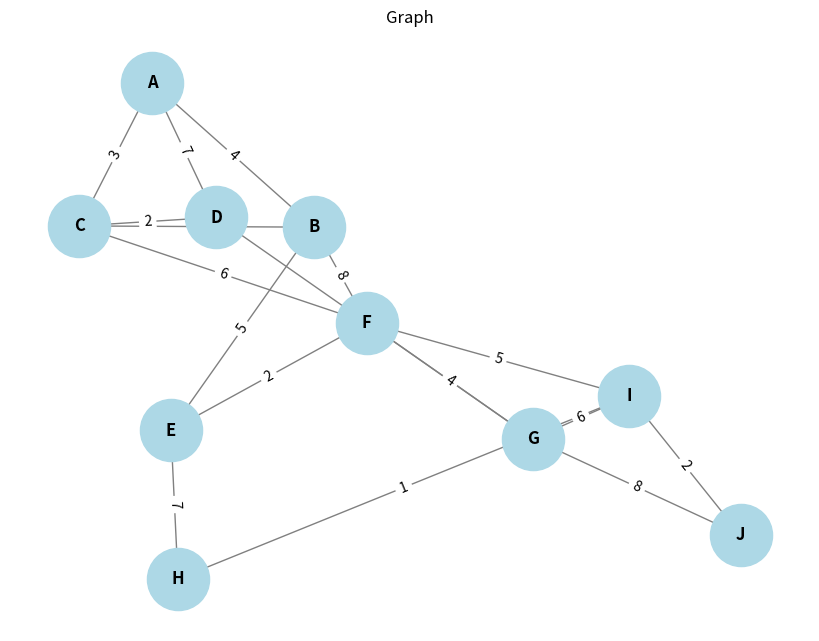
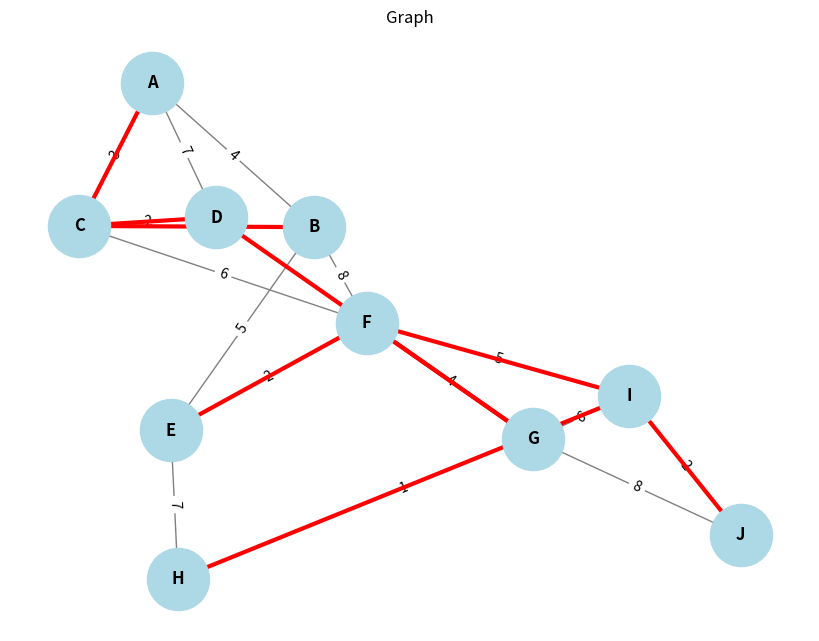

These figures' Python source, in order:
import matplotlib.pyplot as plt
import networkx as nx
import heapq


def draw_graph(graph, mst_edges=None):
    G = nx.Graph()

    for u in graph:
        for v, w in graph[u]:
            G.add_edge(u, v, weight=w)

    pos = nx.spring_layout(G, seed=42)

    plt.figure(figsize=(8, 6))

    nx.draw(
        G, pos,
        with_labels=True,
        node_color="lightblue",
        node_size=2000,
        font_size=12,
        font_weight="bold",
        edge_color="gray"
    )

    edge_labels = nx.get_edge_attributes(G, "weight")
    nx.draw_networkx_edge_labels(G, pos, edge_labels=edge_labels)

    if mst_edges:
        mst_edge_list = [(u, v) for u, v, w in mst_edges]
        nx.draw_networkx_edges(
            G, pos,
            edgelist=mst_edge_list,
            edge_color="red",
            width=3
        )

    plt.title("Graph")
    plt.show()

def prims(graph,start):
    visited=set()
    min_heap = [(0,start,None)]
    mst=[]
    cost = 0
    
    while min_heap and len(visited) < len(graph):
        weight, node, parent = heapq.heappop(min_heap)
        
        if node in visited: 
            continue
        
        visited.add(node)
        cost+=weight
        
        if parent is not None:
            mst.append((parent,node,weight))
        
        
        for neighbor, edge_weight in graph[node]:
            if neighbor not in visited:
                heapq.heappush(min_heap,(edge_weight,neighbor,node))
    
    return mst,cost

graph = {
    'A': [('B', 4), ('C', 3), ('D', 7)],
    'B': [('A', 4), ('C', 1), ('E', 5), ('F', 8)],
    'C': [('A', 3), ('B', 1), ('D', 2), ('F', 6)],
    'D': [('A', 7), ('C', 2), ('G', 3)],
    'E': [('B', 5), ('F', 2), ('H', 7)],
    'F': [('B', 8), ('C', 6), ('E', 2), ('G', 4), ('I', 5)],
    'G': [('D', 3), ('F', 4), ('I', 6), ('J', 8)],
    'H': [('E', 7), ('I', 1)],
    'I': [('F', 5), ('G', 6), ('H', 1), ('J', 2)],
    'J': [('G', 8), ('I', 2)]
}

mst,cost = prims(graph, 'A')

    
draw_graph(graph)
draw_graph(graph,mst)
